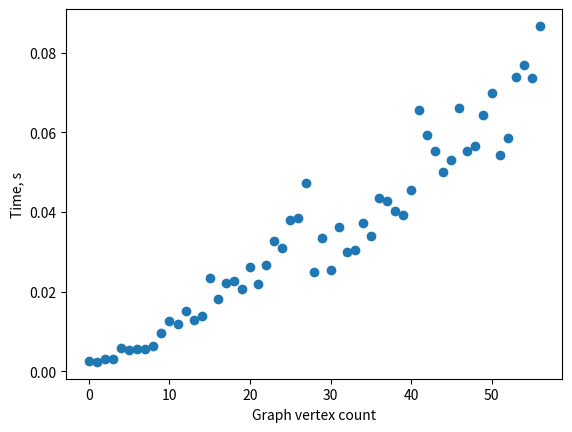

Python code for this plot:
import matplotlib.pyplot
import pylab

y = [0.0026199817657470703, 0.002380847930908203, 0.0030524730682373047, 0.0031211376190185547, 0.005843400955200195, 0.005254030227661133, 0.005739450454711914, 0.0056574344635009766, 0.006348371505737305, 0.009703874588012695, 0.012574195861816406, 0.011842489242553711, 0.015279769897460938, 0.012929677963256836, 0.013797283172607422, 0.023363113403320312, 0.0181429386138916, 0.022124052047729492, 0.022799253463745117, 0.0206148624420166, 0.026204586029052734, 0.022010326385498047, 0.02666759490966797, 0.032819271087646484, 0.031009197235107422, 0.03791952133178711, 0.038437604904174805, 0.04715752601623535, 0.024913787841796875, 0.03356122970581055, 0.02552008628845215, 0.03616690635681152, 0.02997446060180664, 0.030444622039794922, 0.03724527359008789, 0.03389859199523926, 0.043480873107910156, 0.04278111457824707, 0.04027748107910156, 0.0391230583190918, 0.04540848731994629, 0.06565451622009277, 0.05927848815917969, 0.05537915229797363, 0.04999399185180664, 0.05295610427856445, 0.06617927551269531, 0.05540776252746582, 0.05655622482299805, 0.06432318687438965, 0.06985688209533691, 0.054305315017700195, 0.058533430099487305, 0.0738987922668457, 0.07682394981384277, 0.07363462448120117, 0.086675405502319]
x = range(0, len(y))

approx_y = [1.0, 1.0, 1.0000000000000002, 1.0168, 1.1009269997766933, 1.1088914064682205, 1.0580, 1.1082943626228945, 1.0935141358494975, 1.0510]
approx_x = range(2, 12)

plt = matplotlib.pyplot
plt.xlabel("Graph vertex count")
if True:
    plt.scatter(x, y)
    plt.ylabel("Time, s")
else:
    plt.scatter(approx_x, approx_y, marker="^", color="r")
    plt.ylabel("Approximation ratio")
    plt.ylim([0, 1.2])

matplotlib.pyplot.show()
